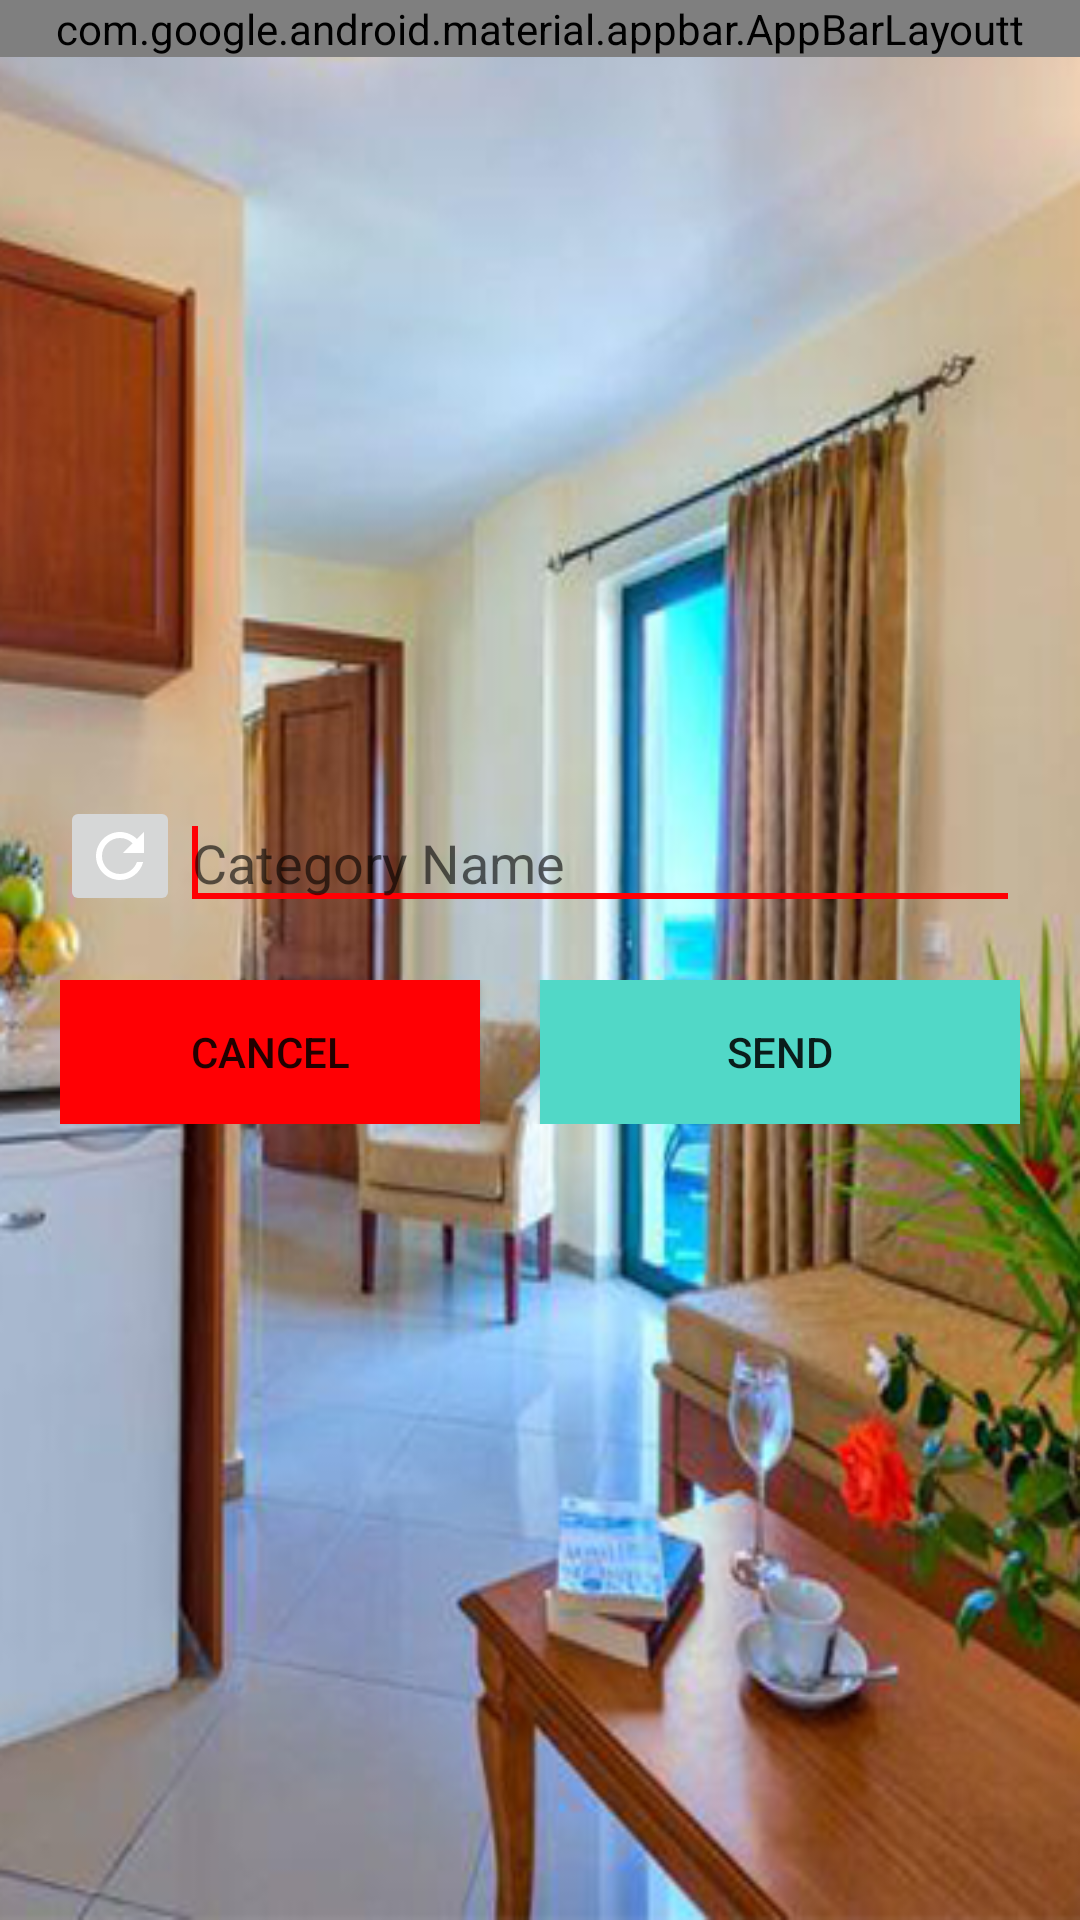

Here is an Android app screen rendered from its layout file. Give the layout XML and the strings, colors and styles it references.
<!-- AndroidManifest.xml: application theme AppTheme.NoActionBar -->
<!-- res/layout/activity_add_category.xml -->
<?xml version="1.0" encoding="utf-8"?>
<androidx.coordinatorlayout.widget.CoordinatorLayout xmlns:android="http://schemas.android.com/apk/res/android"
    xmlns:app="http://schemas.android.com/apk/res-auto"
    xmlns:tools="http://schemas.android.com/tools"
    android:layout_width="match_parent"
    android:layout_height="match_parent"
    tools:context="com.projectwork.householdmanagement.AddCategory">

    <com.google.android.material.appbar.AppBarLayoutt
        android:layout_width="match_parent"
        android:layout_height="wrap_content"
        android:theme="@style/AppTheme.NoActionBar.AppBarOverlay">

        <androidx.appcompat.widget.Toolbar
            android:id="@+id/toolbar"
            android:layout_width="match_parent"
            android:layout_height="?attr/actionBarSize"
            android:background="?attr/colorPrimary"
            app:popupTheme="@style/AppTheme.NoActionBar.PopupOverlay" />

    </com.google.android.material.appbar.AppBarLayoutt>

    <include layout="@layout/content_add_category" />

</androidx.coordinatorlayout.widget.CoordinatorLayout>
<!-- res/layout/content_add_category.xml (included above) -->
<?xml version="1.0" encoding="utf-8"?>
<LinearLayout xmlns:android="http://schemas.android.com/apk/res/android"
    xmlns:app="http://schemas.android.com/apk/res-auto"
    xmlns:tools="http://schemas.android.com/tools"
    android:layout_width="match_parent"
    android:layout_height="match_parent"
    android:gravity="center"
    android:padding="20dp"
    app:layout_behavior="@string/appbar_scrolling_view_behavior"
    tools:context="com.projectwork.householdmanagement.AddCategory"
    tools:showIn="@layout/activity_add_category"
    android:orientation="vertical">




<RelativeLayout
    android:layout_width="match_parent"
    android:layout_height="wrap_content">

    <ImageButton
        android:id="@+id/add_category_image_btn"
        android:layout_width="40dp"
        android:layout_height="40dp"
        android:layout_alignTop="@+id/add_category_e1"
        android:src="@drawable/ic_reset"/>

    <EditText
        android:id="@+id/add_category_e1"
        android:layout_width="match_parent"
        android:layout_height="wrap_content"
        android:layout_toEndOf="@+id/add_category_image_btn"
        android:ems="10"
        android:hint="Category Name"
        ><requestFocus /></EditText>

</RelativeLayout>

    <LinearLayout
        android:layout_width="match_parent"
        android:layout_height="wrap_content"
        android:layout_marginTop="20dp"
        android:orientation="horizontal">

        <Button
            android:id="@+id/cancelBtn"
            style="@style/Widget.AppCompat.Button.Small"
            android:layout_width="match_parent"
            android:layout_height="wrap_content"
            android:layout_marginEnd="20dp"
            android:layout_weight="1"
            android:background="@color/colorAccent"
            android:text="Cancel" />

        <Button
            android:id="@+id/add_categorybtn"
            style="@style/Widget.AppCompat.Button.Small"
            android:layout_width="match_parent"
            android:layout_height="wrap_content"
            android:layout_weight="1"
            android:background="@color/colorTextHint"
            android:text="SEND" />
    </LinearLayout>

</LinearLayout>
<!-- resources referenced by this layout -->
<resources>
  <color name="colorAccent">#ff0004</color>
  <color name="colorTextHint">#51d8c7</color>
  <!-- drawable ic_reset (drawable) -->
  <vector xmlns:android="http://schemas.android.com/apk/res/android"
          android:width="24dp"
          android:height="24dp"
          android:viewportWidth="24.0"
          android:viewportHeight="24.0">
      <path
          android:fillColor="#ffffff"
          android:pathData="M17.65,6.35C16.2,4.9 14.21,4 12,4c-4.42,0 -7.99,3.58 -7.99,8s3.57,8 7.99,8c3.73,0 6.84,-2.55 7.73,-6h-2.08c-0.82,2.33 -3.04,4 -5.65,4 -3.31,0 -6,-2.69 -6,-6s2.69,-6 6,-6c1.66,0 3.14,0.69 4.22,1.78L13,11h7V4l-2.35,2.35z"/>
  </vector>
  <style name="AppTheme.NoActionBar.AppBarOverlay" parent="ThemeOverlay.AppCompat.Dark.ActionBar" />
  <style name="AppTheme.NoActionBar.PopupOverlay" parent="ThemeOverlay.AppCompat.Light" />
  <style name="AppTheme.NoActionBar">
          <item name="windowActionBar">false</item>
          <item name="windowNoTitle">true</item>
      </style>
</resources>
